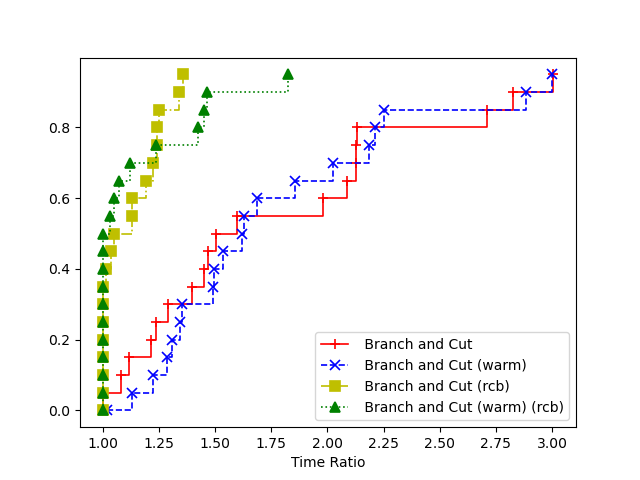

Source data for this figure (header and first rows):
4, Branch and Cut, Branch and Cut (warm), Branch and Cut (rcb), Branch and Cut (warm) (rcb)
1, 51.76, 58.79, 49.57, 47.6
2, 114.9, 73.4, 67.76, 54.06
3, 62.35, 44.54, 28.27, 30.45
4, 23.75, 35.46, 10.99, 14.07
5, 93.71, 89.03, 42.95, 45.17
6, 48.59, 65.69, 54.26, 43.31
7, 50.89, 61.7, 40.74, 45.9
8, 55.26, 34.37, 34.45, 24.83
9, 30.78, 34.77, 20.59, 31.04
10, 69.86, 74.3, 23.45, 44.46
11, 78.13, 62.68, 34.97, 27.59
12, 160.7, 186.9, 99.84, 100.2
13, 38.81, 33.75, 26.28, 25.8
14, 84.02, 46.23, 32.09, 26.62
15, 31.39, 73.23, 42.73, 45.54
16, 67.8, 69.07, 71.25, 70.14
17, 42.96, 37.41, 37.35, 32.85
18, 46.36, 39.98, 34.36, 30.12
19, 74.69, 119.6, 65.14, 52.91
20, 49.91, 67.27, 40.76, 60.13
